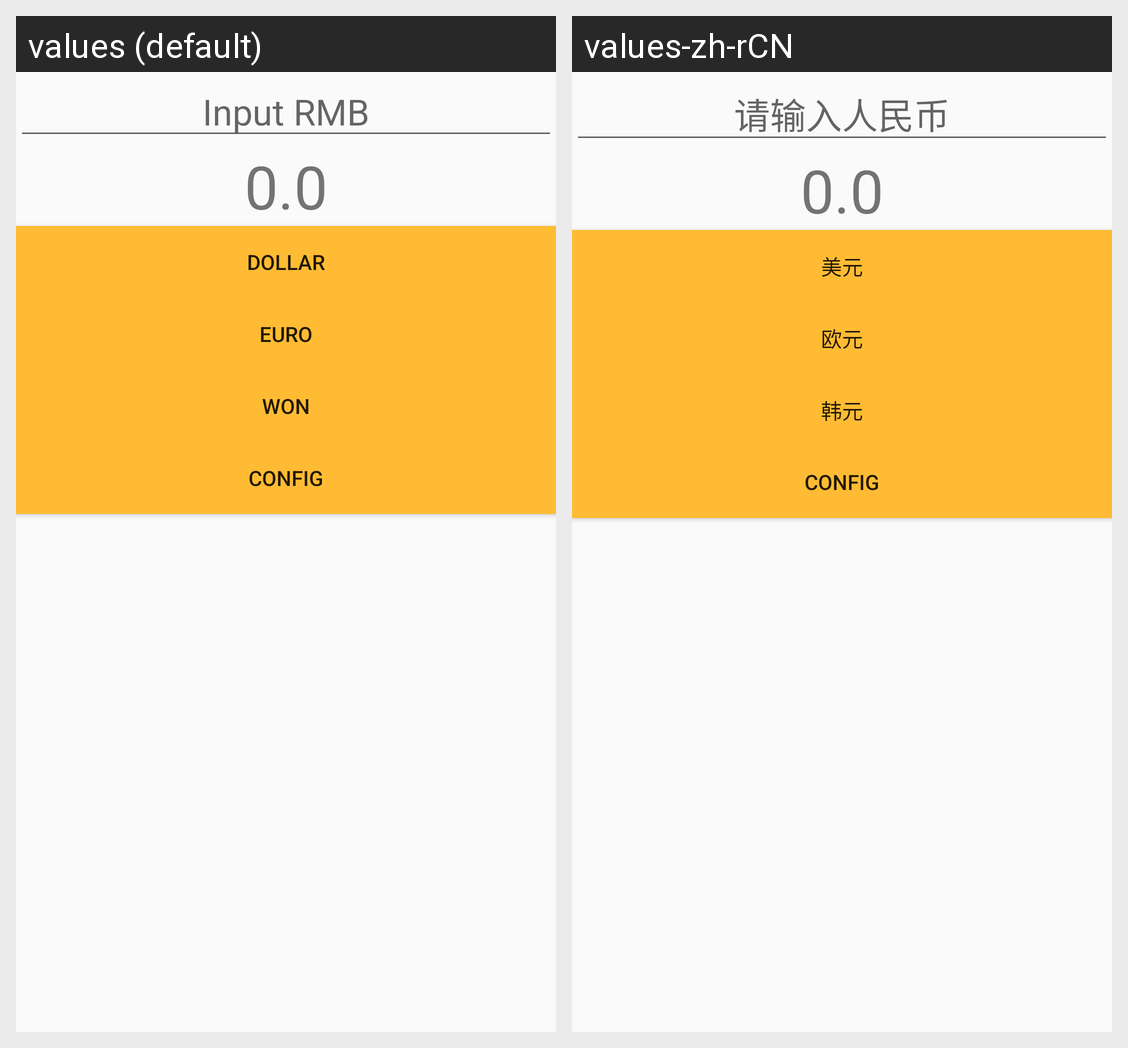

Strings drawn on this Android screen and how each of the app's shown locales translates them:
Android screen res/layout/activity_rate.xml rendered under 2 locales, left to right: values (default), values-zh-rCN. Device: Nexus 5 (rendered at 1080×1920; each locale shown at half size, 540×960, under a caption strip naming it); theme AppTheme.
Strings drawn on this screen, with the default value and each locale's value (text and hints the layout hard-codes, and strings that could not be matched under every locale, appear in the picture but are not listed):

rmb_hint
  values: Input RMB
  values-zh-rCN: 请输入人民币

btn_dollar
  values: Dollar
  values-zh-rCN: 美元

btn_euro
  values: Euro
  values-zh-rCN: 欧元

btn_won
  values: Won
  values-zh-rCN: 韩元

btn_opencfg_label
  values: CONFIG
  values-zh-rCN: CONFIG  [not translated; the default value is used]
